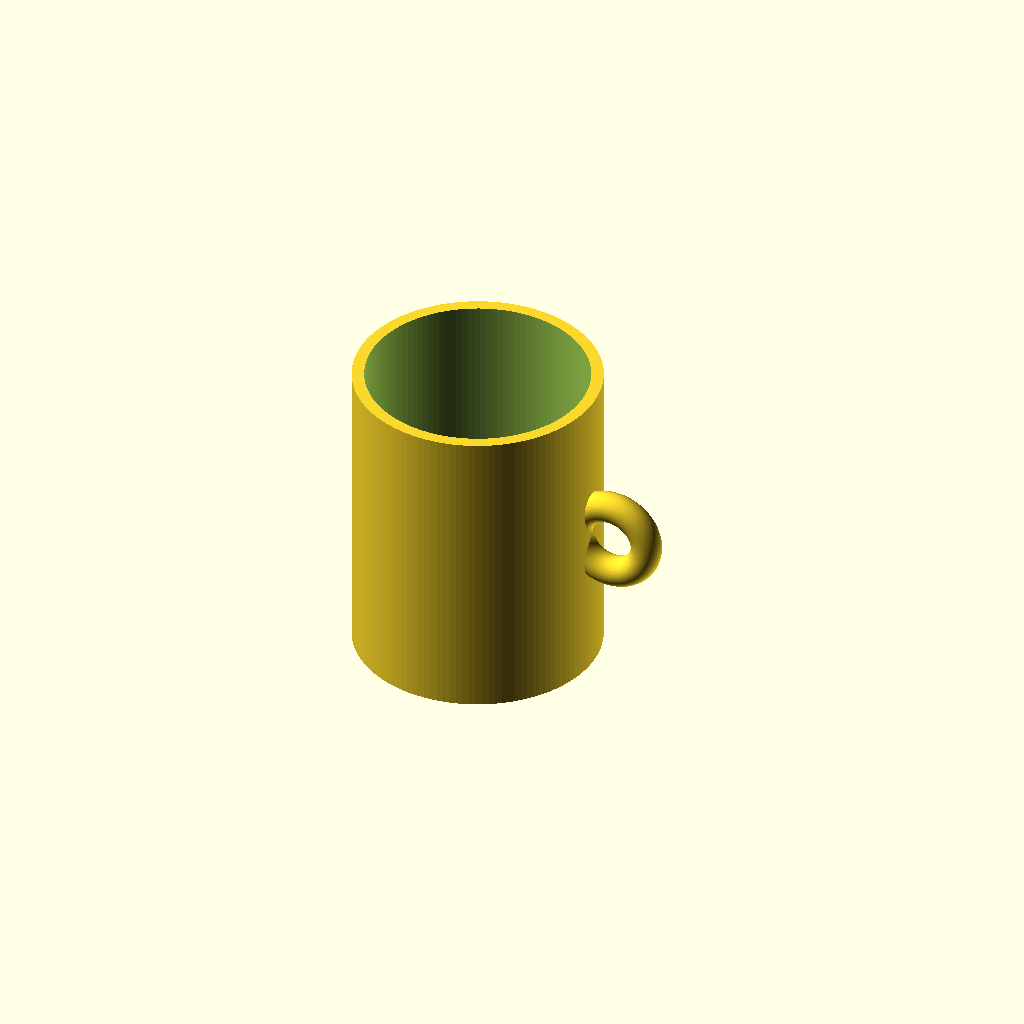
Cell 1: the model at its default parameters.
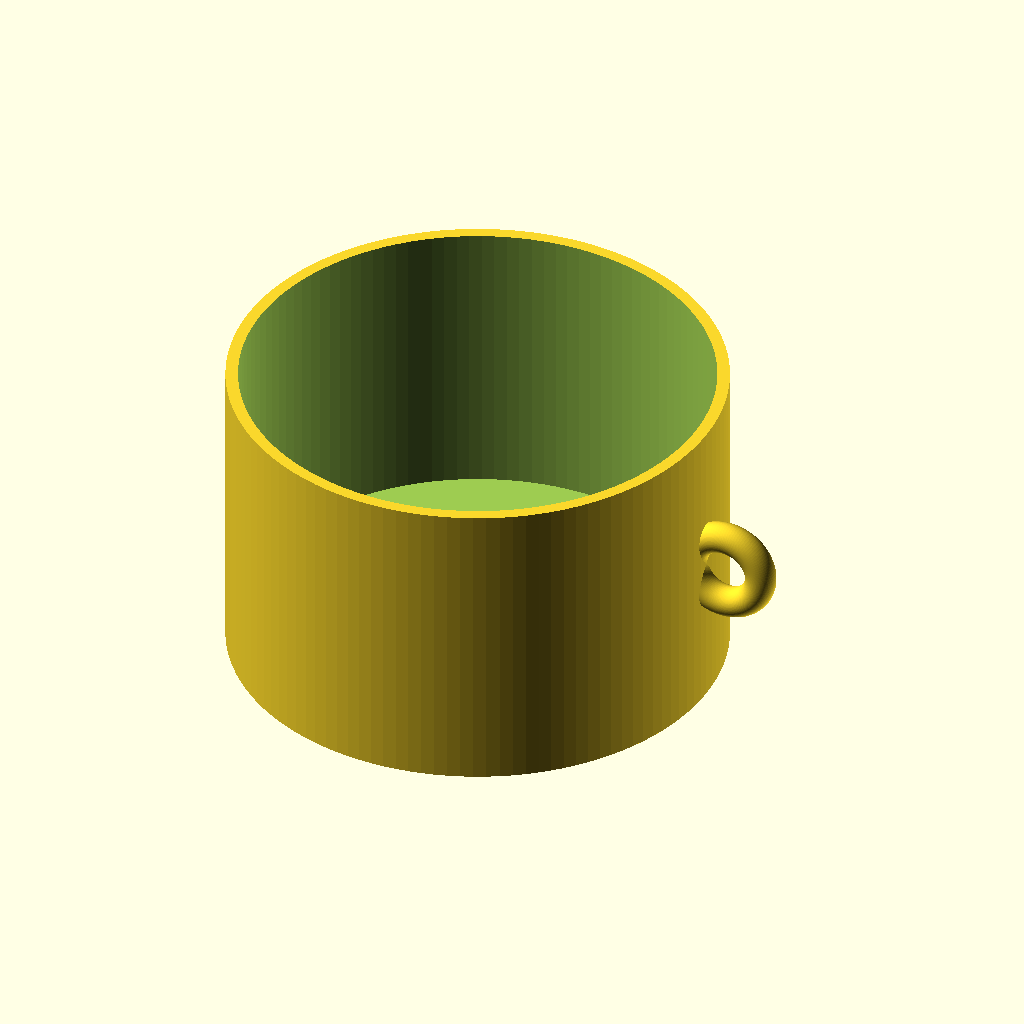
Cell 2 — outer_d set to 160, the other parameters unchanged.
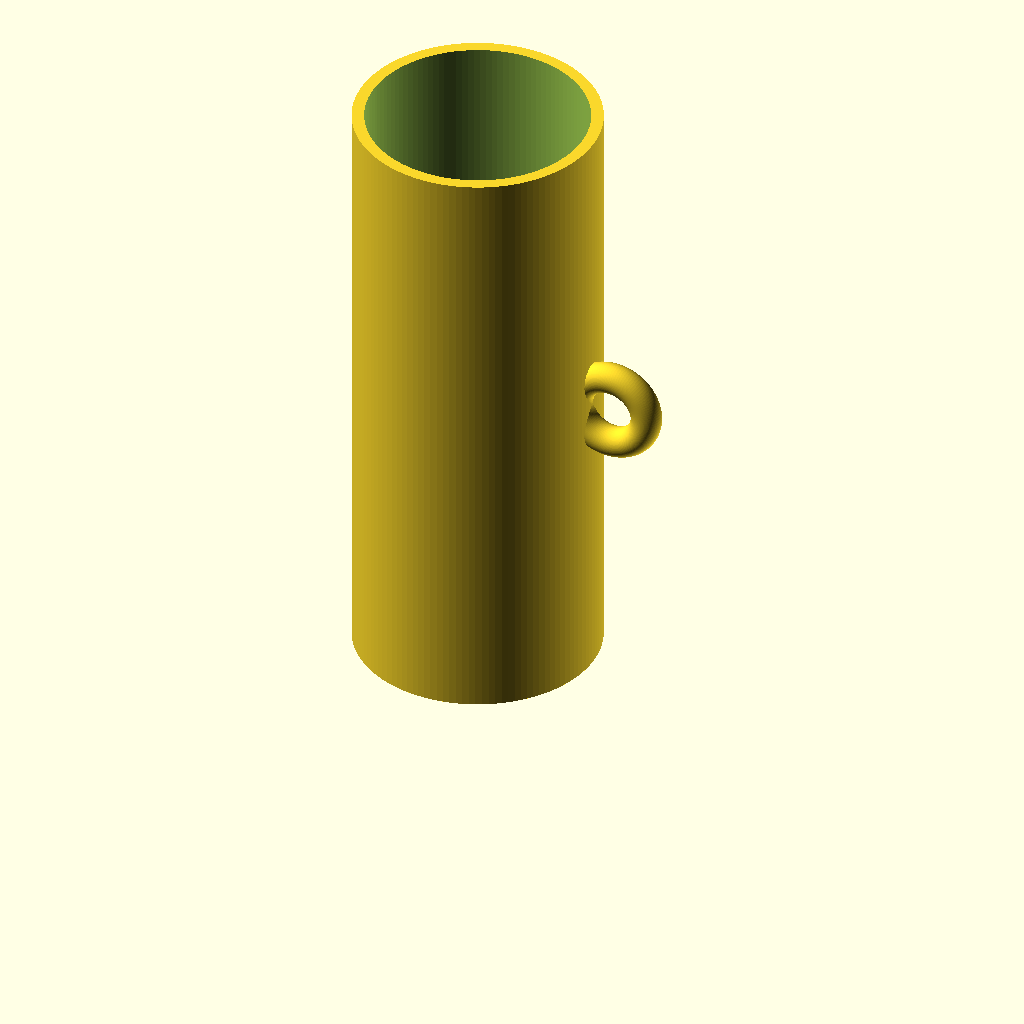
Cell 3 — cup_h set to 200, the other parameters unchanged.
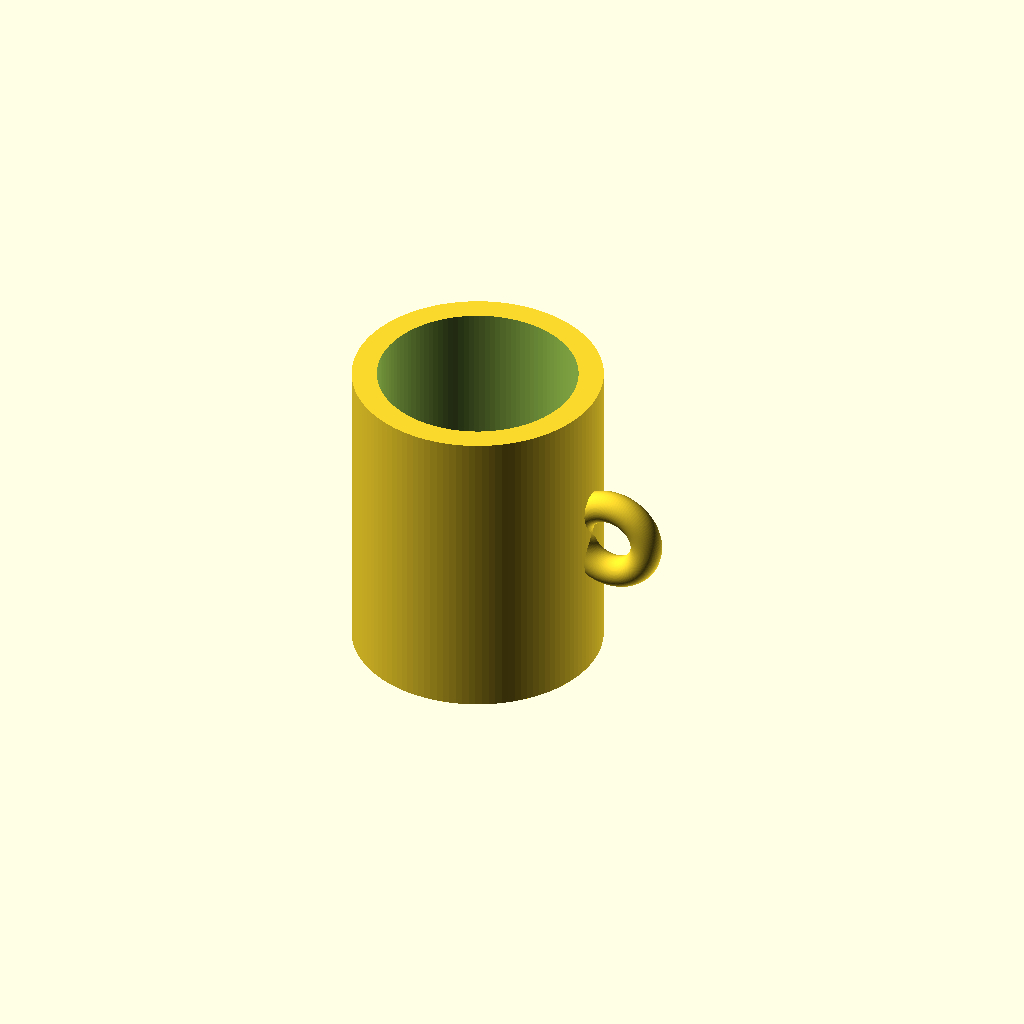
Cell 4 — wall_t set to 8, the other parameters unchanged.
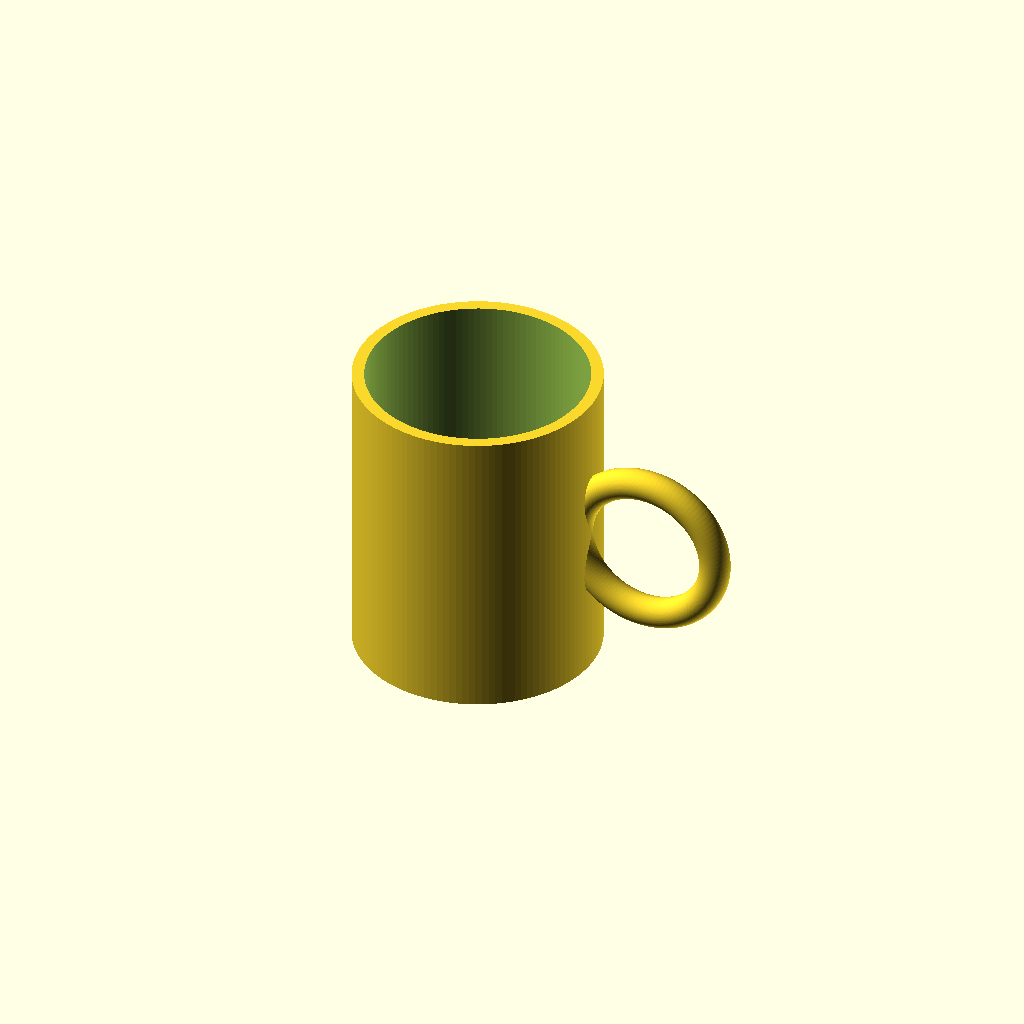
Cell 5 — handle_r set to 24, the other parameters unchanged.
One fixed orthographic camera (rotation 55°, 0°, 25°; colour scheme Cornfield) for every cell.
Source of the model, results/tier-1-mug/bare-xhigh_claude-opus-5-9b8e17029906-2026-09-05T12-52-58-106Z/final.scad:
// ============================================
//  マグカップ (外径80mm / 高さ100mm / 肉厚4mm)
//  リング状取手 (半径12mm) 付き
// ============================================

$fn = 120;

// ---- 基本寸法 ----
outer_d   = 80;              // 外径
outer_r   = outer_d / 2;     // 外半径 = 40
cup_h     = 100;             // 全高
wall_t    = 4;               // 側面の肉厚
bottom_t  = 6;               // 底面の厚み
inner_r   = outer_r - wall_t;// 内半径 = 36

// ---- 取手(リング)寸法 ----
handle_r  = 12;                              // リングの半径
handle_t  = 5;                               // リング断面(パイプ)の半径
handle_z  = cup_h / 2;                       // 高さ方向の取付位置(中心高さ)
handle_x  = outer_r + handle_r - handle_t;   // 外周から十分はみ出す位置 = 47

// ---- カップ外形 ----
module cup_outer() {
    cylinder(h = cup_h, r = outer_r);
}

// ---- 内側のくり抜き ----
module cup_cavity() {
    translate([0, 0, bottom_t])
        cylinder(h = cup_h - bottom_t + 1, r = inner_r);
}

// ---- リング状取手(トーラス) ----
module handle() {
    translate([handle_x, 0, handle_z])
        rotate([90, 0, 0])
            rotate_extrude(convexity = 10)
                translate([handle_r, 0])
                    circle(r = handle_t);
}

// ---- 組み立て ----
module mug() {
    difference() {
        union() {
            cup_outer();
            handle();          // 壁を貫通させて確実に接合
        }
        cup_cavity();          // 内側をくり抜き(取手の余分な内側も除去)
    }
}

mug();
Customizer parameters (derived from the source; name, type, default, range or options):
outer_d: number, default 80
cup_h: number, default 100
wall_t: number, default 4
bottom_t: number, default 6
handle_r: number, default 12
handle_t: number, default 5
